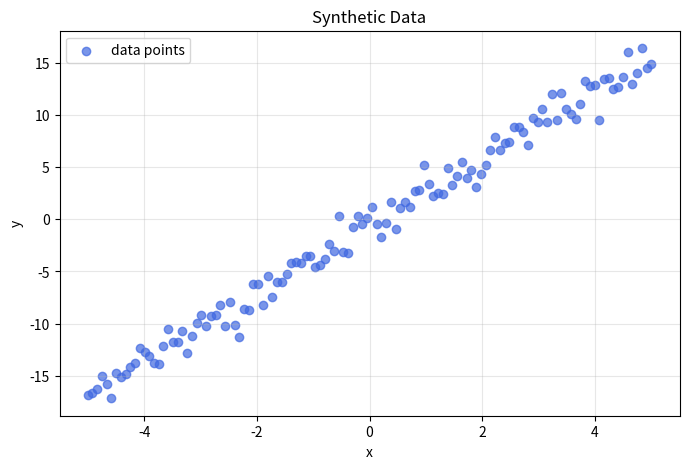
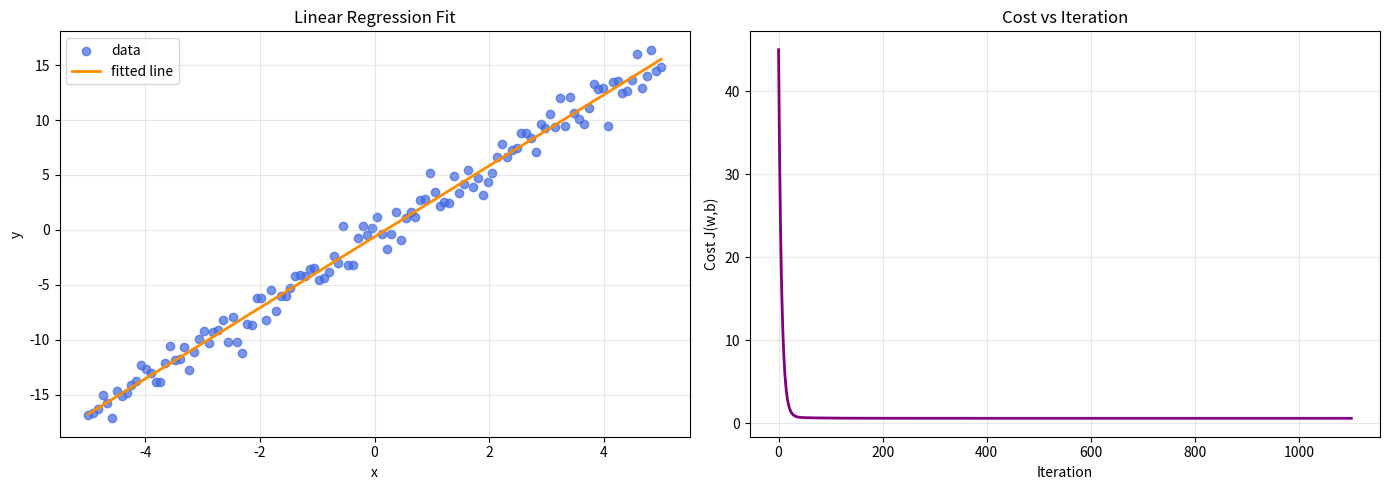

Recreate these plots in Python, in order.
import os
import random
import math
import matplotlib.pyplot as plt

# Set random seed for reproducibility
random.seed(42)

# Enable inline plotting
%matplotlib inline

def generate_synthetic_data(m, true_w, true_b, noise_std):
    """Generate y = true_w * x + true_b + noise."""
    x = []
    y = []
    for i in range(m):
        xi = -5 + (10 / (m - 1)) * i  # linspace equivalent
        noise = random.gauss(0, noise_std)
        yi = true_w * xi + true_b + noise
        x.append(xi)
        y.append(yi)
    return x, y, true_w, true_b

# Generate synthetic data
x, y, true_w, true_b = generate_synthetic_data(m=120, true_w=3.2, true_b=-0.7, noise_std=1.2)
print(f"Generated {len(x)} data points")
print(f"True parameters: w={true_w:.3f}, b={true_b:.3f}")

# Visualize the data
plt.figure(figsize=(8, 5))
plt.scatter(x, y, color="royalblue", alpha=0.7, label="data points")
plt.title("Synthetic Data")
plt.xlabel("x")
plt.ylabel("y")
plt.legend()
plt.grid(True, alpha=0.3)
plt.show()

def compute_cost(x, y, w, b):
    """Compute MSE cost J(w,b) = (1/(2m)) * sum((w*x_i + b - y_i)^2)"""
    m = len(x)
    total_error_sq = 0.0
    for i in range(m):
        prediction = w * x[i] + b
        error = prediction - y[i]
        total_error_sq += error ** 2
    return total_error_sq / (2 * m)

# Test with initial parameters
initial_cost = compute_cost(x, y, w=0.0, b=0.0)
print(f"Initial cost (w=0, b=0): {initial_cost:.4f}")

def compute_gradients(x, y, w, b):
    """Compute dw and db: dw = (1/m) * sum((w*x_i + b - y_i) * x_i), db = (1/m) * sum(w*x_i + b - y_i)"""
    m = len(x)
    dw = 0.0
    db = 0.0
    for i in range(m):
        prediction = w * x[i] + b
        error = prediction - y[i]
        dw += error * x[i]
        db += error
    dw /= m
    db /= m
    return dw, db

# Test gradient computation
dw, db = compute_gradients(x, y, w=0.0, b=0.0)
print(f"Initial gradients: dw={dw:.4f}, db={db:.4f}")

def gradient_descent(x, y, alpha, iterations):
    """Run gradient descent to find w and b."""
    w = 0.0
    b = 0.0
    cost_history = []
    for it in range(iterations):
        cost = compute_cost(x, y, w, b)
        cost_history.append(cost)
        dw, db = compute_gradients(x, y, w, b)
        w -= alpha * dw
        b -= alpha * db
        # Early stopping if cost change is tiny
        if it > 0 and abs(cost_history[-2] - cost) < 1e-12:
            break
    return w, b, cost_history

# Run gradient descent
alpha = 0.01  # Learning rate
iterations = 1500
w, b, cost_history = gradient_descent(x, y, alpha, iterations)

print(f"Learned parameters: w={w:.3f}, b={b:.3f}")
print(f"Final cost: {cost_history[-1]:.4f} (after {len(cost_history)} iterations)")
print(f"\nComparison:")
print(f"  True:    w={true_w:.3f}, b={true_b:.3f}")
print(f"  Learned: w={w:.3f}, b={b:.3f}")

def predict(x, w, b):
    """Predict y for given x: y = w * x + b"""
    predictions = []
    for xi in x:
        predictions.append(w * xi + b)
    return predictions

# Create figure with two subplots
fig, (ax1, ax2) = plt.subplots(1, 2, figsize=(14, 5))

# Plot 1: Data with fitted line
ax1.scatter(x, y, color="royalblue", alpha=0.7, label="data")
x_line = []
x_min = min(x)
x_max = max(x)
for i in range(200):
    xi = x_min + (x_max - x_min) / 199 * i
    x_line.append(xi)
y_line = predict(x_line, w, b)
ax1.plot(x_line, y_line, color="darkorange", linewidth=2, label="fitted line")
ax1.set_title("Linear Regression Fit")
ax1.set_xlabel("x")
ax1.set_ylabel("y")
ax1.legend()
ax1.grid(True, alpha=0.3)

# Plot 2: Cost history
ax2.plot(cost_history, color="purple", linewidth=2)
ax2.set_title("Cost vs Iteration")
ax2.set_xlabel("Iteration")
ax2.set_ylabel("Cost J(w,b)")
ax2.grid(True, alpha=0.3)

plt.tight_layout()
plt.show()

# Make predictions on example points
example_x = [0.0, 2.0, -3.0]
preds = predict(example_x, w, b)

print("Predictions using learned model:")
for xv, yv in zip(example_x, preds):
    print(f"  f({xv: .1f}) = {yv: .3f}")

def save_plots(x, y, w, b, cost_history, out_dir):
    os.makedirs(out_dir, exist_ok=True)

    # Plot data + fitted line
    plt.figure(figsize=(6,4))
    plt.scatter(x, y, color="royalblue", alpha=0.7, label="data")
    x_line = []
    x_min = min(x)
    x_max = max(x)
    for i in range(200):
        xi = x_min + (x_max - x_min) / 199 * i
        x_line.append(xi)
    y_line = predict(x_line, w, b)
    plt.plot(x_line, y_line, color="darkorange", label="fitted line")
    plt.title("Linear Regression Fit")
    plt.xlabel("x")
    plt.ylabel("y")
    plt.legend()
    plt.tight_layout()
    fit_path = os.path.join(out_dir, "data_scatter_fit.png")
    plt.savefig(fit_path, dpi=120)
    plt.close()

    # Plot cost history
    plt.figure(figsize=(6,4))
    plt.plot(cost_history, color="purple")
    plt.title("Cost vs Iteration")
    plt.xlabel("Iteration")
    plt.ylabel("Cost J(w,b)")
    plt.tight_layout()
    cost_path = os.path.join(out_dir, "cost_history.png")
    plt.savefig(cost_path, dpi=120)
    plt.close()

    print(f"Saved plots:\n  {fit_path}\n  {cost_path}")

# Uncomment the line below to save plots
# save_plots(x, y, w, b, cost_history, "../outputs")